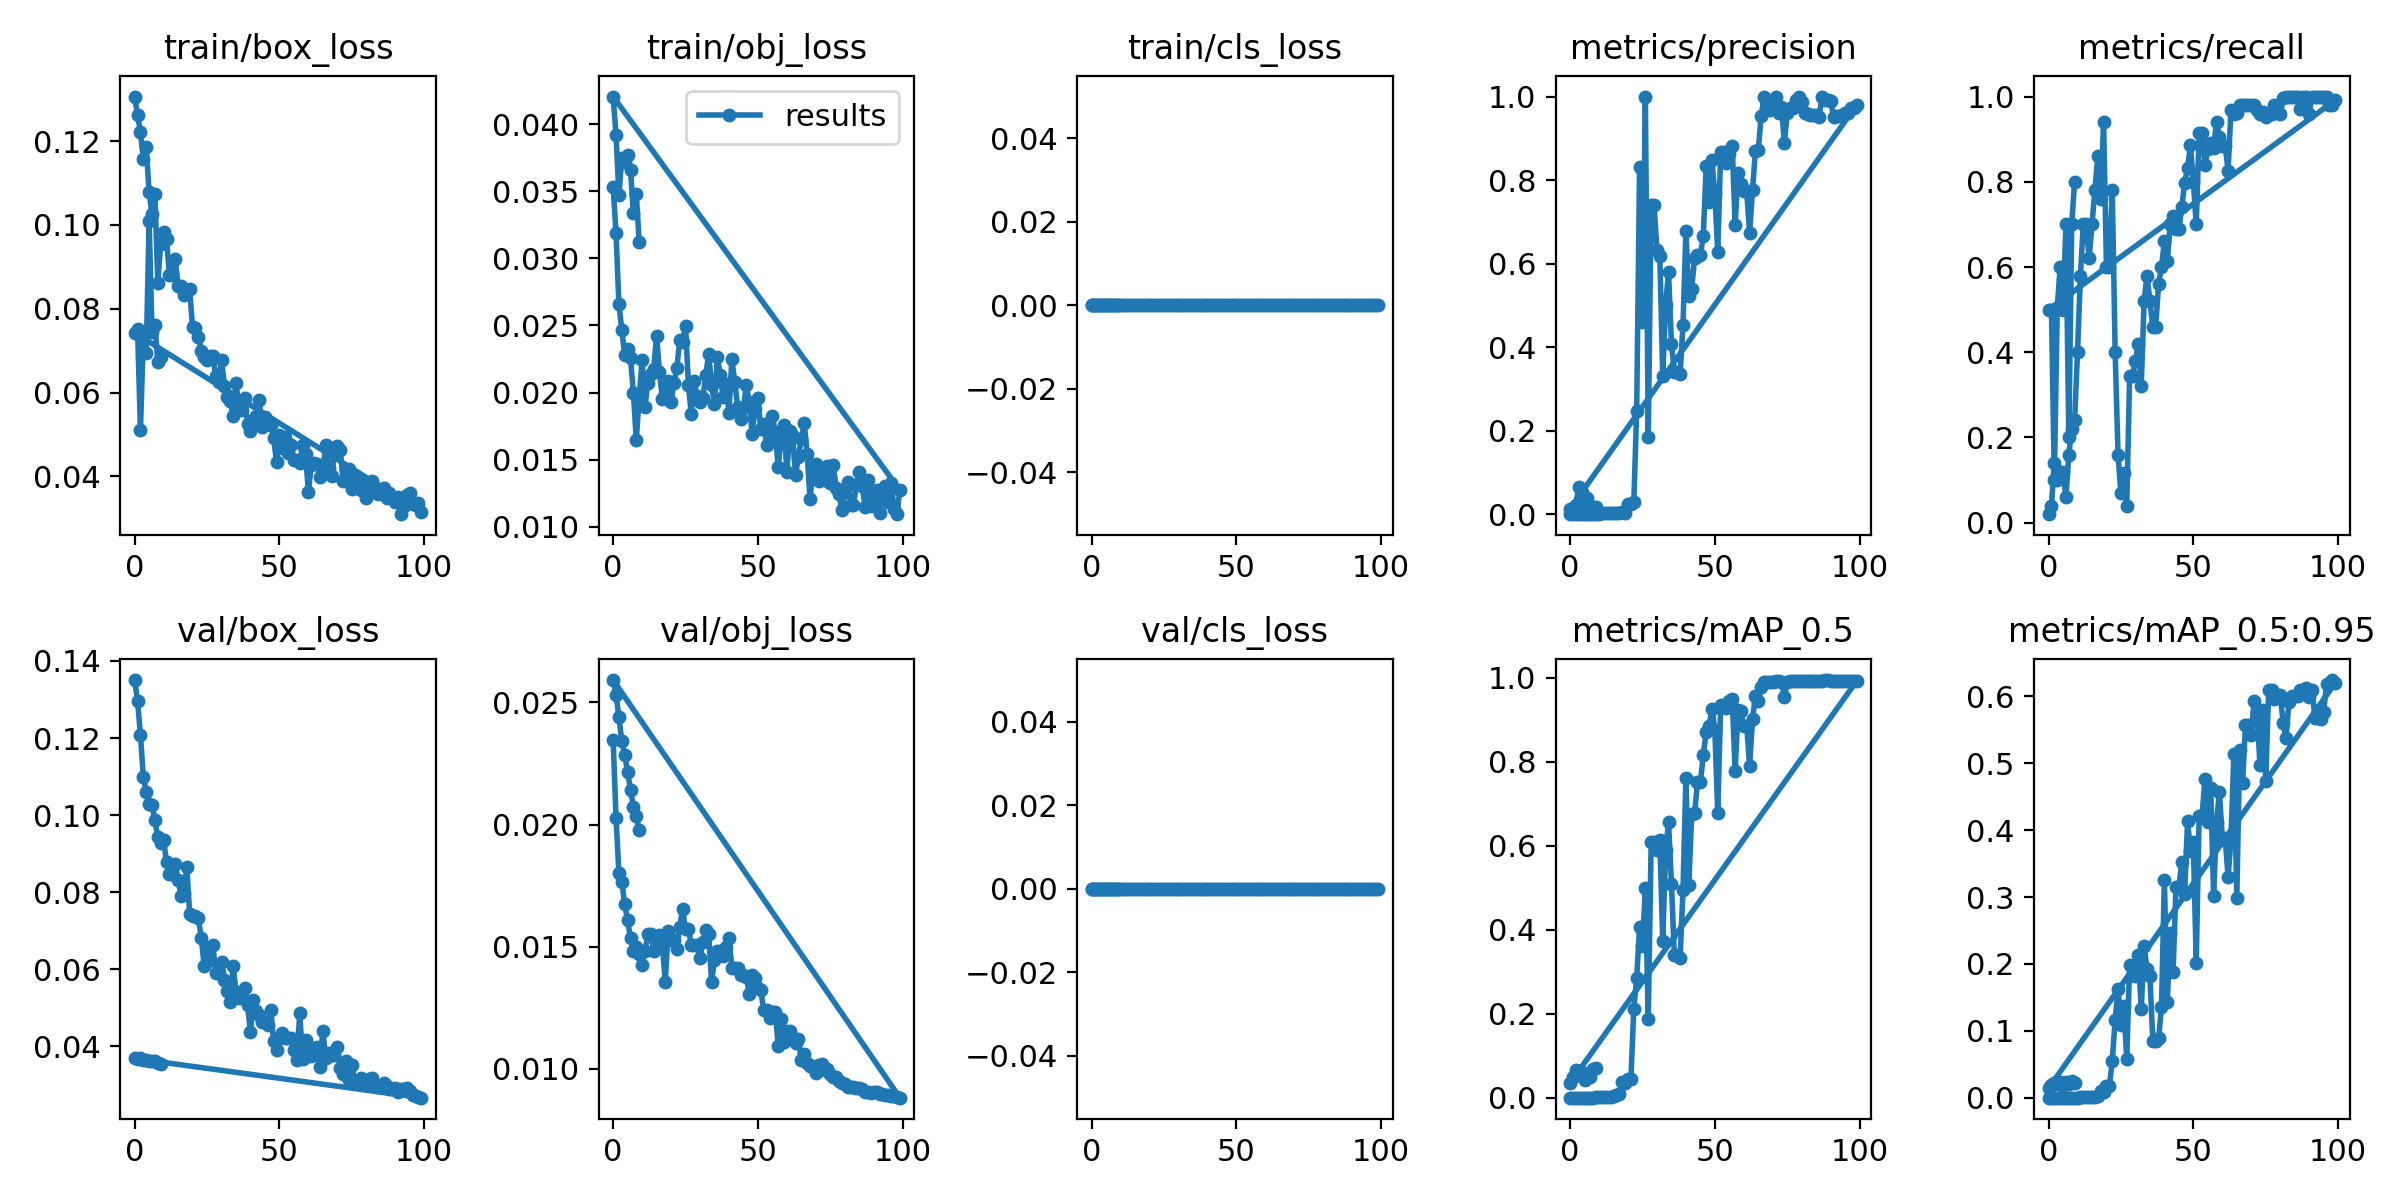

Source data for this figure (header and first rows):
epoch, train/box_loss, train/obj_loss, train/cls_loss, metrics/precision, metrics/recall, metrics/mAP_0.5, metrics/mAP_0.5:0.95, val/box_loss, val/obj_loss, val/cls_loss, x/lr0, x/lr1, x/lr2
0, 0.1306, 0.03531, 0, 0.0001587, 0.02, 8.1062e-05, 2.4319e-05, 0.1351, 0.02348, 0, 0.0946, 0.0006, 0.0006
1, 0.1263, 0.03189, 0, 0.0001852, 0.04, 9.8295e-05, 1.4594e-05, 0.1296, 0.02029, 0, 0.08829, 0.001287, 0.001287
2, 0.1222, 0.02659, 0, 0.0004762, 0.14, 0.0002743, 8.3133e-05, 0.1208, 0.01802, 0, 0.08196, 0.00196, 0.00196
3, 0.1158, 0.02466, 0, 0.0003788, 0.1, 0.0002158, 3.404e-05, 0.1098, 0.01767, 0, 0.07562, 0.00262, 0.00262
4, 0.1185, 0.0228, 0, 0.0004, 0.12, 0.0002282, 6.05e-05, 0.1061, 0.01674, 0, 0.06926, 0.003265, 0.003265
5, 0.1077, 0.02323, 0, 0.0004, 0.12, 0.0002251, 4.309e-05, 0.103, 0.01608, 0, 0.0629, 0.003897, 0.003897
6, 0.1026, 0.02256, 0, 0.0002, 0.06, 0.0001138, 3.2982e-05, 0.1026, 0.01536, 0, 0.05652, 0.004515, 0.004515
7, 0.1073, 0.01999, 0, 0.0005333, 0.16, 0.0003679, 8.8482e-05, 0.09861, 0.01483, 0, 0.05012, 0.005119, 0.005119
8, 0.0862, 0.01647, 0, 0.0007333, 0.22, 0.0004714, 8.1128e-05, 0.09423, 0.01499, 0, 0.04371, 0.005709, 0.005709
9, 0.09551, 0.0197, 0, 0.0008, 0.24, 0.0006843, 0.0001726, 0.0928, 0.0147, 0, 0.03728, 0.006285, 0.006285
10, 0.09821, 0.02243, 0, 0.001333, 0.4, 0.0009637, 0.0001994, 0.09344, 0.01425, 0, 0.03085, 0.006848, 0.006848
11, 0.09672, 0.01895, 0, 0.001933, 0.58, 0.002556, 0.0006774, 0.08783, 0.01482, 0, 0.0244, 0.007396, 0.007396
12, 0.08815, 0.02074, 0, 0.002333, 0.7, 0.00234, 0.0005474, 0.08463, 0.01551, 0, 0.01793, 0.007931, 0.007931
13, 0.088, 0.02142, 0, 0.002333, 0.7, 0.00234, 0.0005474, 0.08463, 0.01551, 0, 0.01145, 0.008452, 0.008452
14, 0.09194, 0.02176, 0, 0.002067, 0.62, 0.002437, 0.0006344, 0.08736, 0.01483, 0, 0.008614, 0.008614, 0.008614
15, 0.08553, 0.02422, 0, 0.002333, 0.7, 0.00308, 0.0008401, 0.0832, 0.01546, 0, 0.008614, 0.008614, 0.008614
16, 0.08543, 0.02156, 0, 0.0026, 0.78, 0.006618, 0.001565, 0.07909, 0.01548, 0, 0.008515, 0.008515, 0.008515
17, 0.08328, 0.01955, 0, 0.002867, 0.86, 0.008125, 0.001922, 0.07969, 0.0151, 0, 0.008416, 0.008416, 0.008416
18, 0.08442, 0.01987, 0, 0.005426, 0.76, 0.03793, 0.01073, 0.08657, 0.01357, 0, 0.008317, 0.008317, 0.008317
19, 0.0846, 0.02087, 0, 0.003133, 0.94, 0.03541, 0.008393, 0.07433, 0.01565, 0, 0.008218, 0.008218, 0.008218
20, 0.07554, 0.01932, 0, 0.02567, 0.6, 0.04347, 0.01688, 0.07384, 0.01527, 0, 0.008119, 0.008119, 0.008119
21, 0.0755, 0.02068, 0, 0.02567, 0.6, 0.04347, 0.01688, 0.07384, 0.01527, 0, 0.00802, 0.00802, 0.00802
22, 0.07334, 0.02184, 0, 0.02861, 0.78, 0.2116, 0.0552, 0.07317, 0.01489, 0, 0.007921, 0.007921, 0.007921
23, 0.06997, 0.02389, 0, 0.2469, 0.4, 0.2847, 0.1165, 0.06818, 0.01581, 0, 0.007822, 0.007822, 0.007822
24, 0.06856, 0.02378, 0, 0.8307, 0.16, 0.4056, 0.1628, 0.06087, 0.01653, 0, 0.007723, 0.007723, 0.007723
25, 0.06767, 0.02495, 0, 0.4614, 0.06918, 0.3604, 0.1089, 0.06582, 0.01573, 0, 0.007624, 0.007624, 0.007624
26, 0.06878, 0.02058, 0, 1, 0.1164, 0.4991, 0.1377, 0.06243, 0.01573, 0, 0.007525, 0.007525, 0.007525
27, 0.06871, 0.01839, 0, 0.1848, 0.04, 0.1886, 0.05792, 0.0663, 0.01507, 0, 0.007426, 0.007426, 0.007426
28, 0.0639, 0.02086, 0, 0.7415, 0.3443, 0.6095, 0.198, 0.05889, 0.01508, 0, 0.007327, 0.007327, 0.007327
29, 0.06264, 0.01972, 0, 0.7415, 0.3443, 0.6095, 0.198, 0.05889, 0.01508, 0, 0.007228, 0.007228, 0.007228
30, 0.06784, 0.01928, 0, 0.6322, 0.38, 0.5904, 0.1815, 0.06181, 0.01452, 0, 0.007129, 0.007129, 0.007129
31, 0.06158, 0.01963, 0, 0.6181, 0.42, 0.6128, 0.2127, 0.0572, 0.01519, 0, 0.00703, 0.00703, 0.00703
32, 0.05902, 0.02131, 0, 0.3302, 0.32, 0.3739, 0.133, 0.0543, 0.01567, 0, 0.006931, 0.006931, 0.006931
33, 0.05806, 0.0229, 0, 0.502, 0.52, 0.5899, 0.2262, 0.05152, 0.01553, 0, 0.006832, 0.006832, 0.006832
34, 0.05434, 0.02054, 0, 0.5796, 0.58, 0.6561, 0.1931, 0.06085, 0.01356, 0, 0.006733, 0.006733, 0.006733
35, 0.06239, 0.01918, 0, 0.4084, 0.52, 0.5101, 0.1825, 0.05419, 0.01445, 0, 0.006634, 0.006634, 0.006634
36, 0.05598, 0.02264, 0, 0.3404, 0.46, 0.3408, 0.08517, 0.05255, 0.01481, 0, 0.006535, 0.006535, 0.006535
37, 0.05586, 0.02128, 0, 0.3404, 0.46, 0.3408, 0.08517, 0.05255, 0.01481, 0, 0.006436, 0.006436, 0.006436
38, 0.05859, 0.01965, 0, 0.3364, 0.56, 0.3337, 0.08876, 0.05511, 0.01461, 0, 0.006337, 0.006337, 0.006337
39, 0.0524, 0.02068, 0, 0.4536, 0.6, 0.4945, 0.135, 0.05058, 0.01498, 0, 0.006238, 0.006238, 0.006238
40, 0.05085, 0.01852, 0, 0.678, 0.66, 0.7627, 0.3254, 0.04358, 0.01537, 0, 0.006139, 0.006139, 0.006139
41, 0.05346, 0.02248, 0, 0.5229, 0.6139, 0.5056, 0.1426, 0.05204, 0.01415, 0, 0.00604, 0.00604, 0.00604
42, 0.05441, 0.02082, 0, 0.5396, 0.7, 0.6767, 0.2459, 0.0491, 0.01412, 0, 0.005941, 0.005941, 0.005941
43, 0.05821, 0.01893, 0, 0.6133, 0.72, 0.678, 0.1876, 0.04799, 0.01411, 0, 0.005842, 0.005842, 0.005842
44, 0.05168, 0.01807, 0, 0.621, 0.6883, 0.7511, 0.3146, 0.0463, 0.01385, 0, 0.005743, 0.005743, 0.005743
45, 0.05411, 0.01888, 0, 0.621, 0.6883, 0.7511, 0.3146, 0.0463, 0.01385, 0, 0.005644, 0.005644, 0.005644
46, 0.05282, 0.02056, 0, 0.6656, 0.74, 0.8164, 0.352, 0.0456, 0.01377, 0, 0.005545, 0.005545, 0.005545
47, 0.05233, 0.01927, 0, 0.8328, 0.7972, 0.8713, 0.305, 0.04934, 0.01308, 0, 0.005446, 0.005446, 0.005446
48, 0.04909, 0.01693, 0, 0.7482, 0.8321, 0.8851, 0.413, 0.04123, 0.01382, 0, 0.005347, 0.005347, 0.005347
49, 0.04344, 0.01879, 0, 0.8469, 0.8852, 0.927, 0.3695, 0.03891, 0.01373, 0, 0.005248, 0.005248, 0.005248
50, 0.04984, 0.01956, 0, 0.7668, 0.8, 0.875, 0.3816, 0.04206, 0.0133, 0, 0.005149, 0.005149, 0.005149
51, 0.04683, 0.01727, 0, 0.6269, 0.7, 0.6774, 0.2016, 0.04339, 0.01321, 0, 0.00505, 0.00505, 0.00505
52, 0.04947, 0.01768, 0, 0.8672, 0.9143, 0.9351, 0.4214, 0.04224, 0.01241, 0, 0.004951, 0.004951, 0.004951
53, 0.04567, 0.01611, 0, 0.8672, 0.9143, 0.9351, 0.4214, 0.04224, 0.01241, 0, 0.004852, 0.004852, 0.004852
54, 0.04754, 0.01653, 0, 0.8418, 0.84, 0.9296, 0.4759, 0.04207, 0.01208, 0, 0.004753, 0.004753, 0.004753
55, 0.04381, 0.01822, 0, 0.8623, 0.8766, 0.9445, 0.4119, 0.03904, 0.01231, 0, 0.004654, 0.004654, 0.004654
56, 0.04382, 0.01709, 0, 0.8814, 0.8919, 0.9503, 0.4628, 0.03632, 0.01233, 0, 0.004555, 0.004555, 0.004555
57, 0.04321, 0.01444, 0, 0.6929, 0.88, 0.7776, 0.301, 0.04849, 0.01094, 0, 0.004456, 0.004456, 0.004456
58, 0.04753, 0.01667, 0, 0.8172, 0.94, 0.9248, 0.4119, 0.03676, 0.01202, 0, 0.004357, 0.004357, 0.004357
59, 0.04532, 0.01758, 0, 0.7904, 0.9049, 0.9223, 0.4575, 0.04167, 0.01109, 0, 0.004258, 0.004258, 0.004258
... 50 more rows
